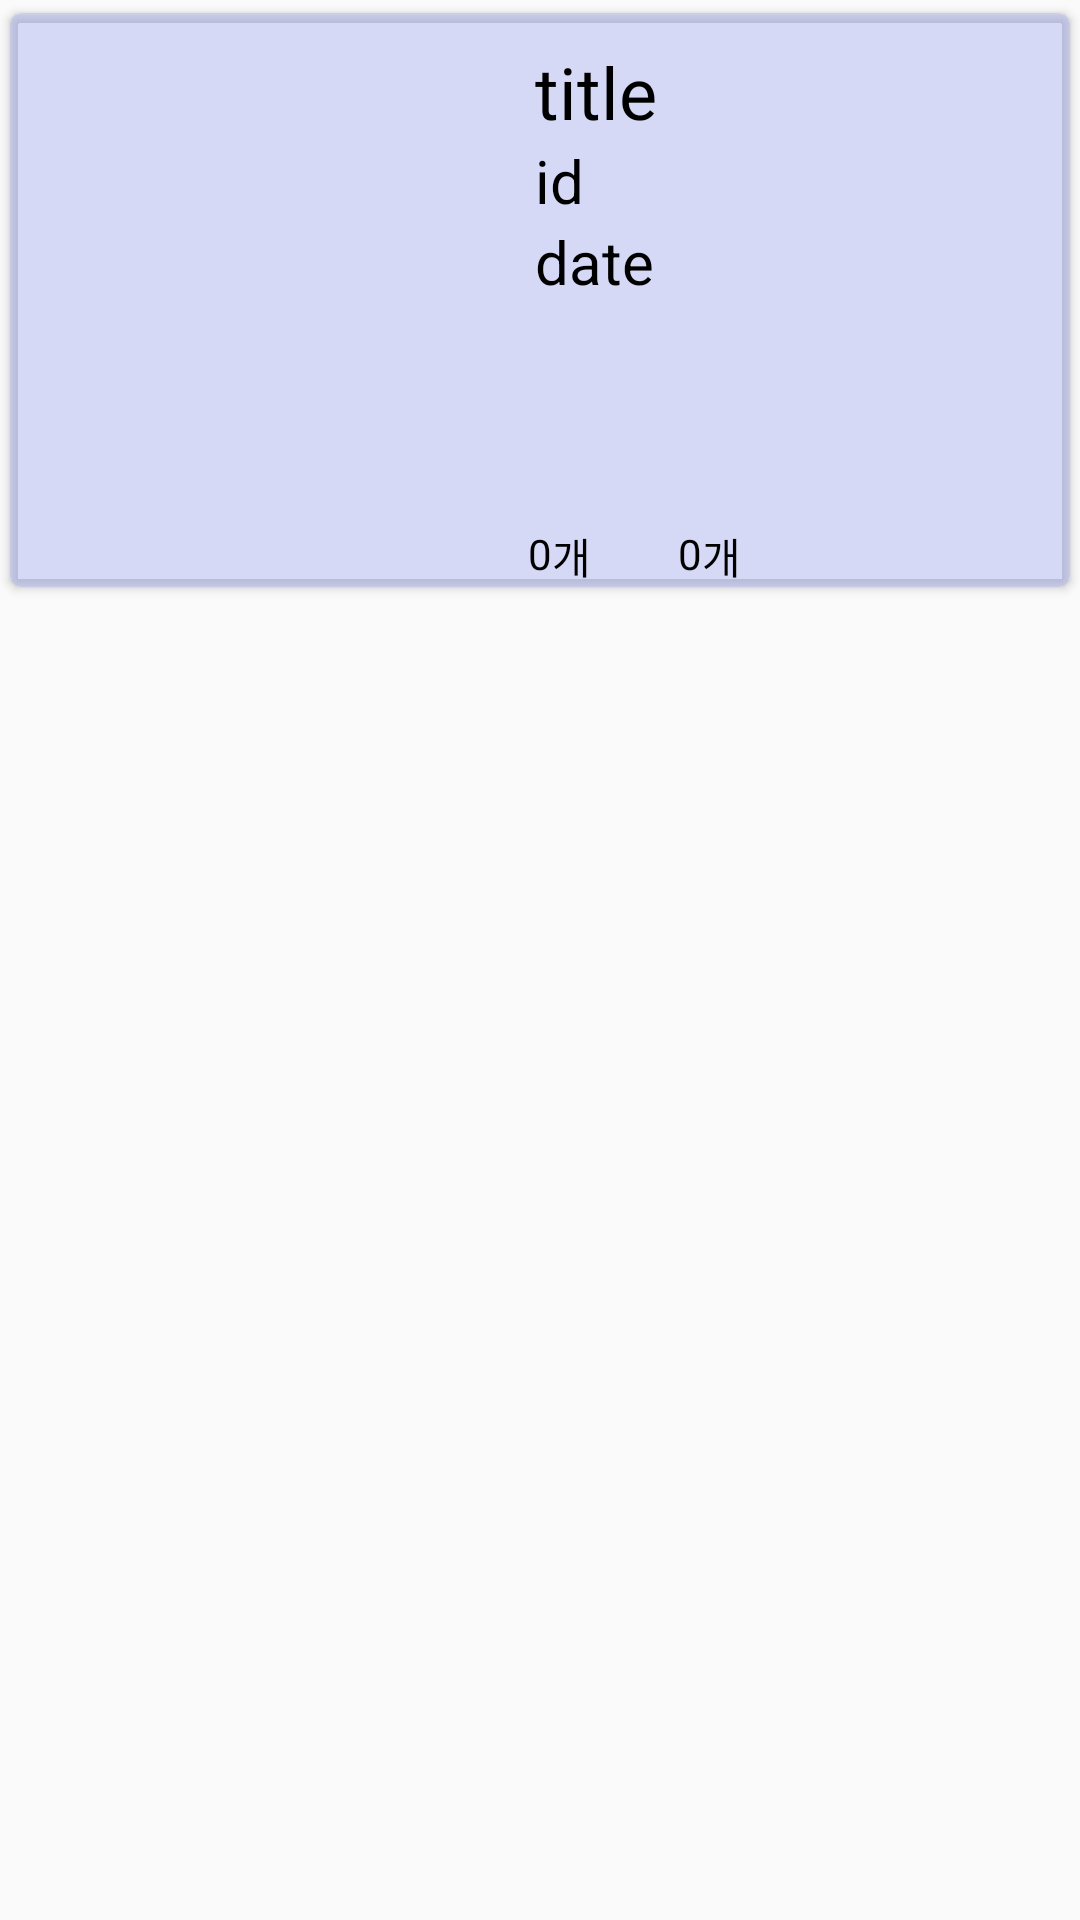

Layout XML and referenced resources for this Android screen:
<!-- AndroidManifest.xml: application theme Theme.Kozoltime -->
<!-- res/layout/office_cardview.xml -->
<?xml version="1.0" encoding="utf-8"?>
<LinearLayout xmlns:android="http://schemas.android.com/apk/res/android"
    xmlns:app="http://schemas.android.com/apk/res-auto"
    android:layout_width="match_parent"
    android:layout_height="wrap_content"
    android:orientation="vertical">

    <androidx.cardview.widget.CardView
        android:id="@+id/job_cardview"
        android:layout_width="match_parent"
        android:layout_height="200dp"
        app:cardBackgroundColor="@color/light_purple"
        app:cardCornerRadius="4dp"
        app:cardElevation="2dp"
        app:cardUseCompatPadding="true"
        app:layout_constraintEnd_toEndOf="parent"
        app:layout_constraintTop_toTopOf="parent"
        app:layout_constraintStart_toStartOf="parent">
        <LinearLayout
            android:layout_width="wrap_content"
            android:layout_height="wrap_content"
            android:orientation="horizontal"
            android:padding="10dp">

        <ImageView
            android:id="@+id/card_image"
            android:layout_width="150dp"
            android:layout_height="150dp"/>

        <LinearLayout
            android:id="@+id/job_linear"
            android:layout_width="wrap_content"
            android:layout_height="wrap_content"
            android:orientation="vertical"
            android:layout_marginStart="15dp">

            <TextView
                android:id="@+id/card_title"
                android:layout_width="wrap_content"
                android:layout_height="wrap_content"
                android:text="@string/title"
                android:textColor="@color/black"
                android:textSize="24sp" />
            <TextView
                android:id="@+id/card_id"
                android:layout_width="wrap_content"
                android:layout_height="wrap_content"
                android:text="@string/id"
                android:textColor="@color/black"
                android:textSize="20sp" />
            <TextView
                android:id="@+id/card_date"
                android:layout_width="wrap_content"
                android:layout_height="wrap_content"
                android:text="@string/date"
                android:textColor="@color/black"
                android:textSize="20sp" />
        </LinearLayout>
        </LinearLayout>
            <androidx.constraintlayout.widget.ConstraintLayout
                android:layout_width="wrap_content"
                android:layout_height="wrap_content"
                android:layout_gravity="bottom|center"
                >

                <ImageView
                    android:id="@+id/like_image"
                    android:layout_width="40dp"
                    android:layout_height="40dp"
                    android:src="@drawable/ic_favorite_border"
                    app:layout_constraintStart_toStartOf="parent"
                    app:layout_constraintBottom_toTopOf="@id/like_count"
                    app:layout_constraintEnd_toEndOf="parent"/>
                <ImageView
                    android:id="@+id/chat_image"
                    android:layout_width="40dp"
                    android:layout_height="40dp"
                    android:src="@drawable/ic_chat_black"
                    app:layout_constraintStart_toEndOf="@+id/like_image"
                    app:layout_constraintTop_toTopOf="@+id/like_image"
                    android:layout_marginStart="10dp"/>


                <TextView
                    android:id="@+id/like_count"
                    android:layout_width="wrap_content"
                    android:layout_height="wrap_content"
                    android:textColor="@color/black"
                    app:layout_constraintStart_toStartOf="@id/like_image"
                    app:layout_constraintEnd_toEndOf="@+id/like_image"
                    app:layout_constraintTop_toBottomOf="@+id/like_image"
                    android:text="@string/like_number"/>
                <TextView
                    android:layout_width="wrap_content"
                    android:layout_height="wrap_content"
                    android:textColor="@color/black"
                    app:layout_constraintStart_toEndOf="@id/like_count"
                    app:layout_constraintTop_toBottomOf="@+id/chat_image"
                    android:text="@string/like_count"/>

                    <TextView
                        android:id="@+id/chat_count"
                        android:layout_width="wrap_content"
                        android:layout_height="wrap_content"
                        android:textColor="@color/black"
                        app:layout_constraintStart_toStartOf="@id/chat_image"
                        app:layout_constraintEnd_toEndOf="@+id/chat_image"
                        app:layout_constraintTop_toBottomOf="@+id/chat_image"
                        android:text="@string/like_number"/>
                    <TextView
                        android:layout_width="wrap_content"
                        android:layout_height="wrap_content"
                        android:textColor="@color/black"
                        app:layout_constraintStart_toEndOf="@id/chat_count"
                        app:layout_constraintTop_toBottomOf="@+id/chat_image"
                        android:text="@string/like_count"/>

            </androidx.constraintlayout.widget.ConstraintLayout>
    </androidx.cardview.widget.CardView>
    </LinearLayout>
<!-- resources referenced by this layout -->
<resources>
  <color name="black">#FF000000</color>
  <color name="light_purple">#66A0A8EF</color>
  <string name="date">date</string>
  <string name="id">id</string>
  <string name="like_count">개</string>
  <string name="like_number">0</string>
  <string name="title">title</string>
  <style name="Theme.Kozoltime" parent="Theme.AppCompat.Light.NoActionBar">
  
          parent="Theme.MaterialComponents.DayNight.NoActionBar"&gt;
          
          <item name="colorPrimary">@color/colorLightGray</item>
          <item name="colorPrimaryVariant">@color/purple_700</item>
          <item name="colorOnPrimary">@color/white</item>
          
          <item name="colorSecondary">@color/teal_200</item>
          <item name="colorSecondaryVariant">@color/teal_700</item>
          <item name="colorOnSecondary">@color/black</item>
          
          <item name="android:statusBarColor" tools:targetApi="l">?attr/colorPrimaryVariant</item>
          
  
      </style>
  <color name="colorLightGray">#f1f1f1</color>
  <color name="purple_700">#CC3333FF</color>
  <color name="white">#FFFFFFFF</color>
  <color name="teal_200">#FF03DAC5</color>
  <color name="teal_700">#FF018786</color>
</resources>
